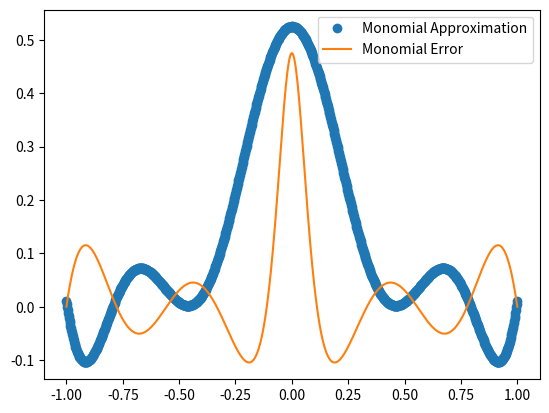

Recreate this plot in Python.
import numpy as np
import numpy.linalg as la
import matplotlib.pyplot as plt
from numpy.linalg import inv 

def driver():


    f = lambda x: 1/(1+(10*x)**2)

    N = 10
    ''' interval'''
    a = -1
    b = 1
   

    h = 2/(N-1)
    
    ''' create equispaced interpolation nodes'''
    # xint = np.linspace(a,b,N+1)
    xint = np.array([(-1 + (i-1)*h) for i in range(1,N+2)])
    # xint = np.array([np.cos(((2*i)-1)*np.pi/(2*N)) for i in range(1,N+2)])
    
    ''' create interpolation data'''
    yint = f(xint)

    
    ''' create points for evaluating the Lagrange interpolating polynomial'''
    Neval = 1001
    xeval = np.linspace(a,b,Neval+1)
    yeval_barycentric = np.zeros(Neval+1)
    yeval_dd = np.zeros(Neval+1)
  


    ''' evaluate lagrange poly '''
    for kk in range(Neval+1):
       yeval_barycentric[kk] = barycentric(xeval[kk],xint,yint,N)

    

    ''' create vector with exact values'''
    fex = f(xeval)

    ''' Monomial approximation and error plot'''
    [a, polynomial_eval] = eval_monomial(f, xint, N, xeval)
    plt.plot(xeval, polynomial_eval, 'o', label = "Monomial Approximation")
    plt.plot(xeval, fex - polynomial_eval, label = "Monomial Error")
    plt.legend()
    plt.show()
 
    ''' Barycentric approximation and error plot'''
##    plt.figure()     
##    plt.plot(xeval,yeval_barycentric,'black',marker = 'o', label = "Barycentric Approximation")
##    plt.plot(xeval, abs(fex - yeval_barycentric), label = "Barycentric Error")
##    plt.legend()
##    plt.show()



def eval_monomial(f,x, N, xeval):

    vander = np.zeros([N+1,N+1])
    for i in range(N+1):
        for v in range(N+1):
            vander[i][v] = x[i]**(v)

    
    inv_vander = la.inv(vander)

    y = f(x) 

    a = inv_vander.dot(y)

    polynomial_eval = []

    for v in xeval:
        num = 0 
        for i in range(N+1):
            num += a[i] * v**i

        polynomial_eval.append(num)

    return(a, polynomial_eval)

    
    

def barycentric(xeval,xint,yint,N):

    wj = np.ones(N+1)
    
    for i in range(N+1):
       for j in range(N+1):
           if (j != i):
              wj[i] = wj[i]*(xint[j]-xint[i])
    wj = 1/wj

    num = 0
    denom = 0
    for j in range(N+1):
        if (xeval!= xint[j]):
            num += wj[j]*yint[j] / (xeval-xint[j])
            denom += wj[j] / (xeval - xint[j])

    yeval = num / denom
  
    return(yeval)
  
     

driver()        
